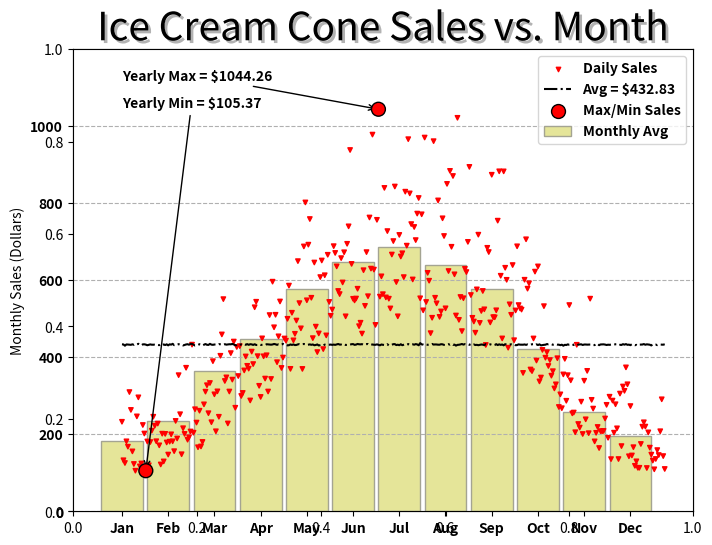

Recreate this plot in Python.
import numpy as np
import matplotlib.pyplot as plt
from matplotlib import patheffects

np.random.seed(seed=1)
sales_raw=[0,1,2,4,5.5,6.7,7.5,8,7.5,7,5,2,1,0.5,0]

def tot_sales(day):
    """Return total sales in dollars for day of the year (0-364)"""
    f2 = 0
    if (day >= 0 and day < 365):
        f1 = (day % 28) / 28
        f2 = (1-f1) * sales_raw[day // 28] + f1 * sales_raw[day // 28 + 1]
    tot = 7 + f2*5 + abs(np.random.normal(2*f2,f2+10))
    return tot * 10
day = list(range(0,365))
sales = list(map(tot_sales, day))

def gen_normal(mean, sd, length_data):
    """Generate 20 points normally distributed
    Keyword arguments:
        mean -- the distribution average (default 10.0)
        sd -- the distribution standard deviation (default 1.0)
        length_data -- is the length of the random data will be
    Return Value:
        A triple incl (mean, sd, and data distribution)
    """
    assert sd>0, "Standard Deviation must be > 0"
    data = np.random.normal(mean, sd, length_data)
    return [mean, sd, data]

## Plot data
fig = plt.figure(figsize=[8,6],dpi=100)
# Title
fontsize = 28
title = 'Ice Cream Cone Sales vs. Month'
title_text_obj = plt.title(title, fontsize=fontsize)
title_text_obj.set_path_effects([patheffects.withSimplePatchShadow()])

### Plot Layout
ax = plt.axes()

x_labels = ["Jan","Feb","Mar","Apr","May","Jun","Jul","Aug","Sep","Oct","Nov","Dec"]
x = np.arange(0,365,31)
y = np.arange(0,1110,200)
plt.ylim([0,1200])
plt.yticks(y)
plt.xticks(x)
ax.set_yticklabels(y,fontweight='bold')
ax.set_xticklabels(x_labels, fontweight='bold')
plt.ylabel("Monthly Sales (Dollars)", fontsize=10)
plt.grid(axis = 'y',  linestyle = '--')

### Monthly Avg
monthly_average = []
monthly_range = np.arange(0,366,30)
# to fit exactly 365 so month will have an extra day.
extra_days = [0,2,4,6,9]
after_extra_days = [1,3,5,10]
for idx in range(0, len(monthly_range)):
    if idx < len(monthly_range) - 1:
        if idx in extra_days:
            monthly_sale = sales[monthly_range[idx]:monthly_range[idx+1]+1]
        elif idx in after_extra_days:
            monthly_sale = sales[monthly_range[idx]+1:monthly_range[idx+1]]
        else:
            monthly_sale = sales[monthly_range[idx]:monthly_range[idx+1]]
        monthly_sale = np.array(monthly_sale)
        monthly_average.append(np.mean(monthly_sale))

print(len(monthly_average))
print(monthly_average)
plt.bar(x,monthly_average, width=28,label="Monthly Avg", color="#e5e599", edgecolor="#a4a492", zorder=1)

### Daily Sales
plt.scatter(day, sales,s=np.full(len(day),10), color="red", marker="v", label="Daily Sales", zorder=2)

### Avg = $432.83
sales = np.array(sales)
whole_sales_avg = round(np.mean(sales),2)
average_legend = "Avg = $" + str(whole_sales_avg)
mean, sd, data = gen_normal(whole_sales_avg,1,len(sales))
plt.plot(data,label=average_legend, color="black", linestyle='dashdot')

### Yearly Max/Min Annotation
max_sale = round(np.max(sales),2)
x_max_idx = day[sales.argmax()]
yearly_max = "Yearly Max = $" + str(max_sale)

min_sale = round(np.min(sales),2)
x_min_idx = day[sales.argmin()]
yearly_min = "Yearly Min = $" + str(min_sale)

plt.annotate(yearly_max, xy =(x_max_idx, max_sale), xytext=(0,1120), xycoords='data', weight='bold', arrowprops=dict(arrowstyle='->', linestyle = '-'))

plt.annotate(yearly_min, xy =(x_min_idx, min_sale), xytext=(0,1050), xycoords='data', weight='bold', arrowprops=dict(arrowstyle='->', linestyle = '-'))

### Legend. Each plt plot needs a label for it to show up here.
legend_properties = {'weight':'bold'}
plt.scatter([x_max_idx,x_min_idx], [max_sale, min_sale],s=np.full(2,100),  color="red",  edgecolor="black", marker="o", label="Max/Min Sales", zorder=3)
plt.legend(loc = "upper right", fontsize=10, prop=legend_properties)

plt.show()